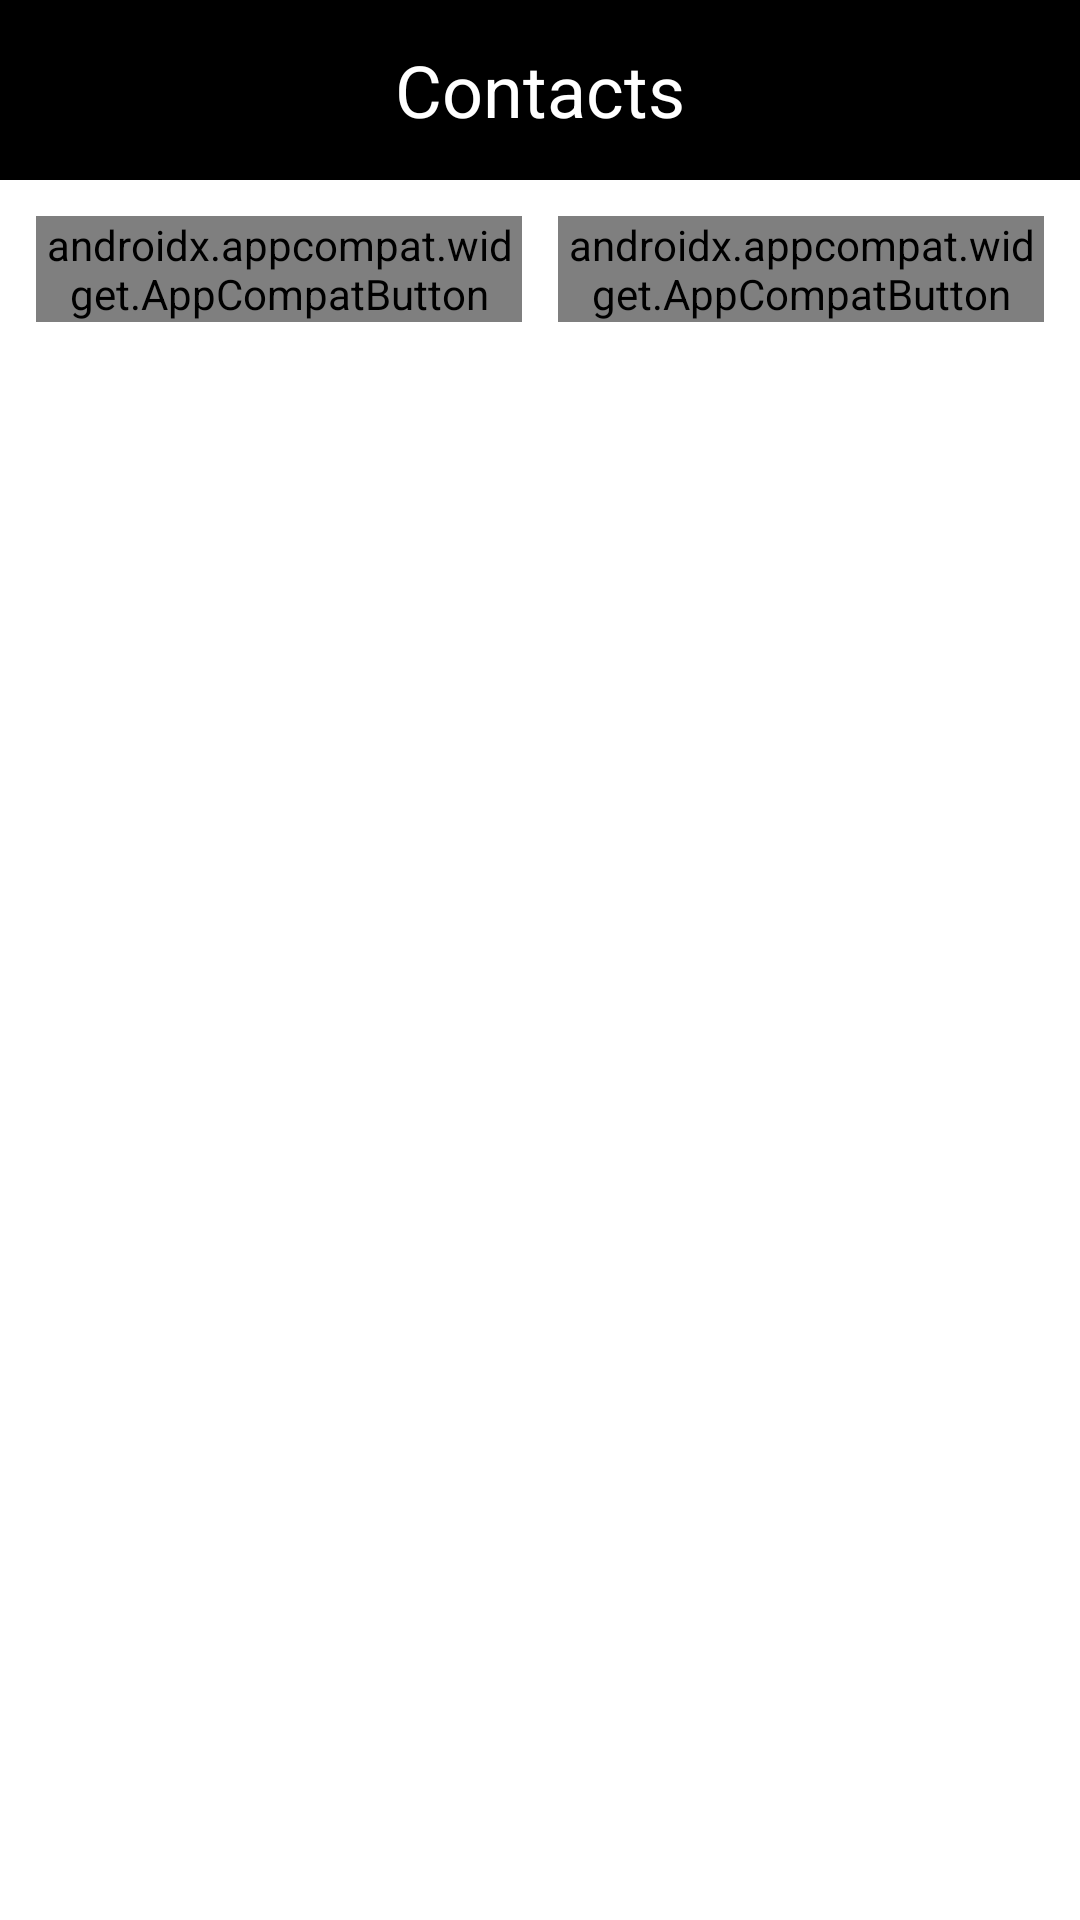

Produce the Android XML layout that renders to this screen, including the resource entries it uses.
<!-- AndroidManifest.xml: application theme Theme.Contact -->
<!-- res/layout/fragment_contact_list.xml -->
<?xml version="1.0" encoding="utf-8"?>
<layout xmlns:android="http://schemas.android.com/apk/res/android"
    xmlns:app="http://schemas.android.com/apk/res-auto"
    xmlns:tools="http://schemas.android.com/tools">

    <data>

        <variable
            name="view_model"
            type="tw.teng.practice.contact.ui.MainViewModel" />
    </data>

    <androidx.constraintlayout.widget.ConstraintLayout
        android:layout_width="match_parent"
        android:layout_height="match_parent"
        tools:context=".ui.MainActivity">

        <androidx.appcompat.widget.AppCompatTextView
            android:id="@+id/tv_title"
            android:layout_width="match_parent"
            android:layout_height="60dp"
            android:background="@android:color/black"
            android:gravity="center"
            android:text="@string/fragment_contact_list_title"
            android:textColor="@android:color/white"
            android:textSize="24sp"
            app:layout_constraintBottom_toTopOf="@+id/recycler_view"
            app:layout_constraintEnd_toEndOf="parent"
            app:layout_constraintHorizontal_bias="0.5"
            app:layout_constraintStart_toStartOf="parent"
            app:layout_constraintTop_toTopOf="parent"
            app:layout_constraintVertical_bias="0.0" />

        <LinearLayout
            android:id="@+id/linear_layout"
            android:layout_width="match_parent"
            android:layout_height="60dp"
            android:background="@drawable/rounded_dialog"
            android:padding="12dp"
            app:layout_constraintBottom_toBottomOf="parent"
            app:layout_constraintEnd_toStartOf="parent"
            app:layout_constraintHorizontal_bias="0.0"
            app:layout_constraintStart_toStartOf="parent"
            app:layout_constraintTop_toBottomOf="@+id/tv_title"
            app:layout_constraintVertical_bias="0.0">

            <androidx.appcompat.widget.AppCompatButton
                android:id="@+id/btn_starred"
                android:layout_width="match_parent"
                android:layout_height="wrap_content"
                android:layout_marginEnd="6dp"
                android:layout_weight="1"
                android:background="@drawable/bg_round_corner"
                android:text="@string/starred"
                android:textColor="@drawable/text_selector" />

            <androidx.appcompat.widget.AppCompatButton
                android:id="@+id/btn_all"
                android:layout_width="match_parent"
                android:layout_height="wrap_content"
                android:layout_marginStart="6dp"
                android:layout_weight="1"
                android:background="@drawable/bg_round_corner"
                android:text="@string/all"
                android:textColor="@drawable/text_selector" />

        </LinearLayout>

        <androidx.recyclerview.widget.RecyclerView
            android:id="@+id/recycler_view"
            android:layout_width="match_parent"
            android:layout_height="0dp"
            android:background="@android:color/white"
            app:layout_constraintBottom_toBottomOf="parent"
            app:layout_constraintEnd_toEndOf="parent"
            app:layout_constraintHorizontal_bias="0.5"
            app:layout_constraintStart_toStartOf="parent"
            app:layout_constraintTop_toBottomOf="@+id/linear_layout"
            app:layout_constraintVertical_bias="0.0" />

    </androidx.constraintlayout.widget.ConstraintLayout>
</layout>
<!-- resources referenced by this layout -->
<resources>
  <!-- drawable bg_round_corner (drawable) -->
  <?xml version="1.0" encoding="utf-8"?>
  <selector xmlns:android="http://schemas.android.com/apk/res/android">
      <item android:drawable="@drawable/selected" android:state_selected="true" />
      <item android:drawable="@drawable/unselected" android:state_selected="false" />
  </selector>
  <string name="all">All</string>
  <string name="fragment_contact_list_title">Contacts</string>
  <string name="starred">Starred</string>
  <style name="Theme.Contact" parent="Theme.MaterialComponents.DayNight.DarkActionBar">
          <item name="colorOnPrimary">@color/white</item>
          <item name="colorOnSecondary">@color/black</item>
          
          <item name="android:statusBarColor" tools:targetApi="l">?attr/colorPrimaryVariant</item>
          
      </style>
  <!-- drawable selected (drawable) -->
  <?xml version="1.0" encoding="utf-8"?>
  <shape xmlns:android="http://schemas.android.com/apk/res/android"
      android:shape="rectangle"
      android:innerRadiusRatio="3"
      android:thicknessRatio="4"
      android:useLevel="true">
      <corners android:radius="4dp" />
      <solid android:color="#3B68B4" />
      <stroke
          android:width="2dp"
          android:dashWidth="4dp" />
  </shape>
  <!-- drawable unselected (drawable) -->
  <?xml version="1.0" encoding="utf-8"?>
  <shape xmlns:android="http://schemas.android.com/apk/res/android"
      android:shape="rectangle"
      android:innerRadiusRatio="3"
      android:thicknessRatio="4"
      android:useLevel="true">
      <corners android:radius="4dp" />
      <solid android:color="@android:color/transparent" />
      <stroke
          android:width="2dp"
          android:color="@android:color/darker_gray"
          android:dashWidth="4dp" />
  </shape>
  <!-- not gathered from this repository: default colours our renderer supplied (Android Studio template values) -->
  <color name="black">#FF000000</color>
  <color name="white">#FFFFFFFF</color>
</resources>
